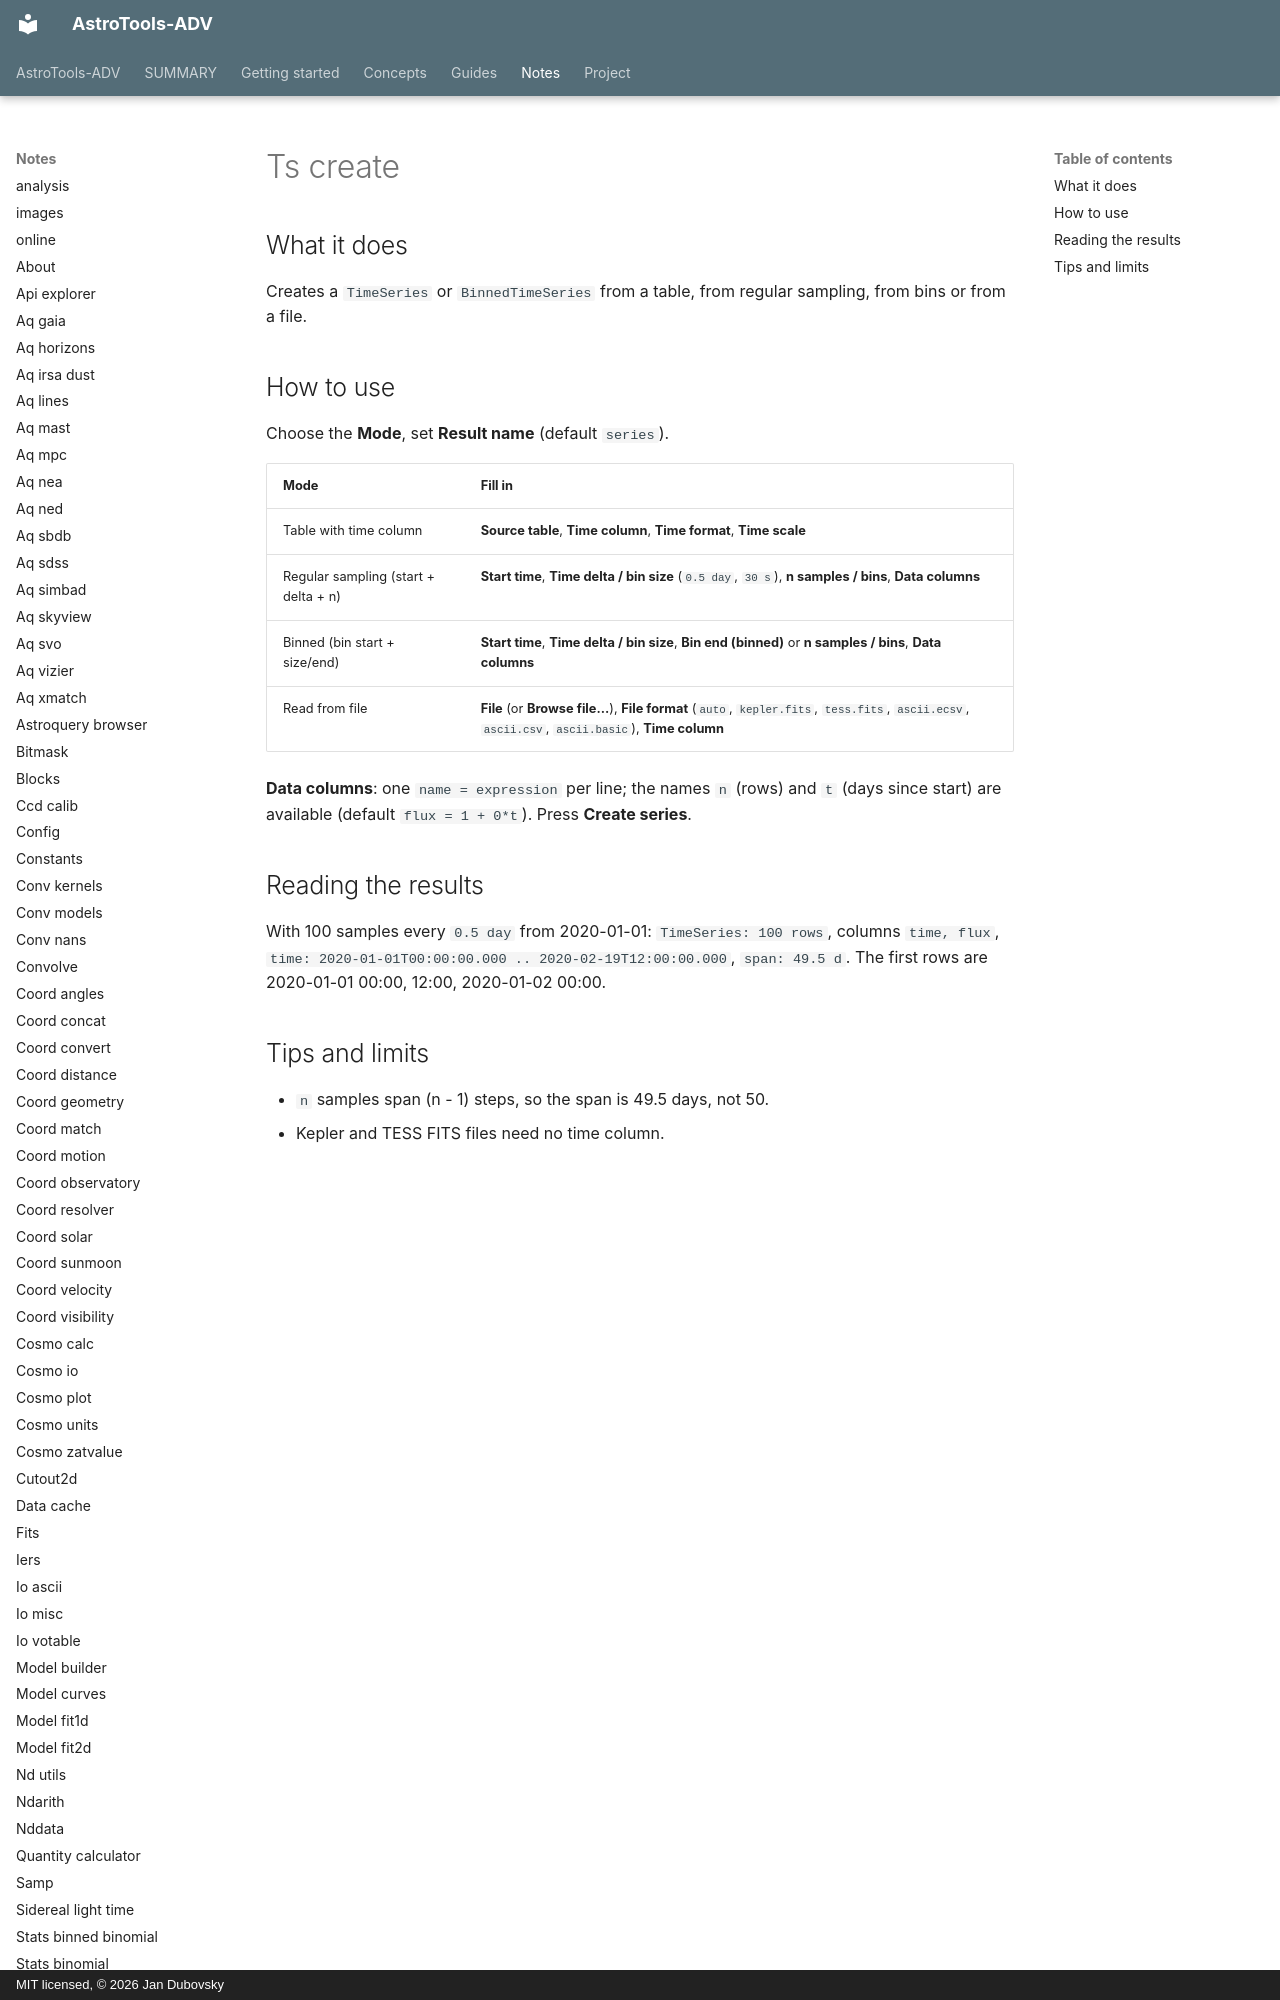

repository: jan-tdy/AstroTools-ADV · page: notes/ts_create/index.html · generator: mkdocs · copyright: MIT licensed, © 2026 Jan Dubovsky

## What it does

Creates a `TimeSeries` or `BinnedTimeSeries` from a table, from regular sampling, from bins or from a file.

## How to use

Choose the **Mode**, set **Result name** (default `series`).

| Mode | Fill in |
|---|---|
| Table with time column | **Source table**, **Time column**, **Time format**, **Time scale** |
| Regular sampling (start + delta + n) | **Start time**, **Time delta / bin size** (`0.5 day`, `30 s`), **n samples / bins**, **Data columns** |
| Binned (bin start + size/end) | **Start time**, **Time delta / bin size**, **Bin end (binned)** or **n samples / bins**, **Data columns** |
| Read from file | **File** (or **Browse file...**), **File format** (`auto`, `kepler.fits`, `tess.fits`, `ascii.ecsv`, `ascii.csv`, `ascii.basic`), **Time column** |
